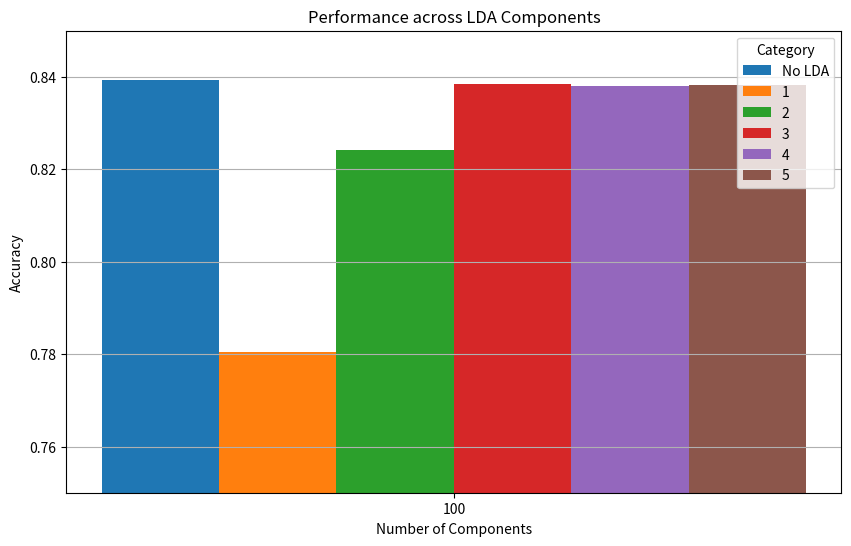

Source code (Python):
import numpy as np
import matplotlib.pyplot as plt

# Data
data = {
    100: {'No LDA': 0.8393772171856524, 1: 0.780449349625542, 2: 0.8242018131651557, 3: 0.8383918013401656, 4: 0.8379976350019709, 5: 0.8381947181710682}
}

components = list(data.keys())
categories = list(data[100].keys())

# Prepare data for plotting
x = np.arange(len(components))  # X-axis positions
width = 0.15  # Bar width

# Create a bar for each category
fig, ax = plt.subplots(figsize=(10, 6))
for i, category in enumerate(categories):
    values = [data[comp][category] for comp in components]
    ax.bar(x + i * width, values, width, label=category)

# Add labels, legend, and title
ax.set_xlabel('Number of Components')
ax.set_ylabel('Accuracy')
ax.set_title('Performance across LDA Components')
ax.set_xticks(x + width * (len(categories) - 1) / 2)
ax.set_xticklabels(components)
ax.legend(title='Category')

# Set y-axis limit with a higher minimum value
ax.set_ylim(0.75, 0.85)  # Adjust minimum and maximum as needed
ax.grid(axis='y')

# Show plot
plt.show()
